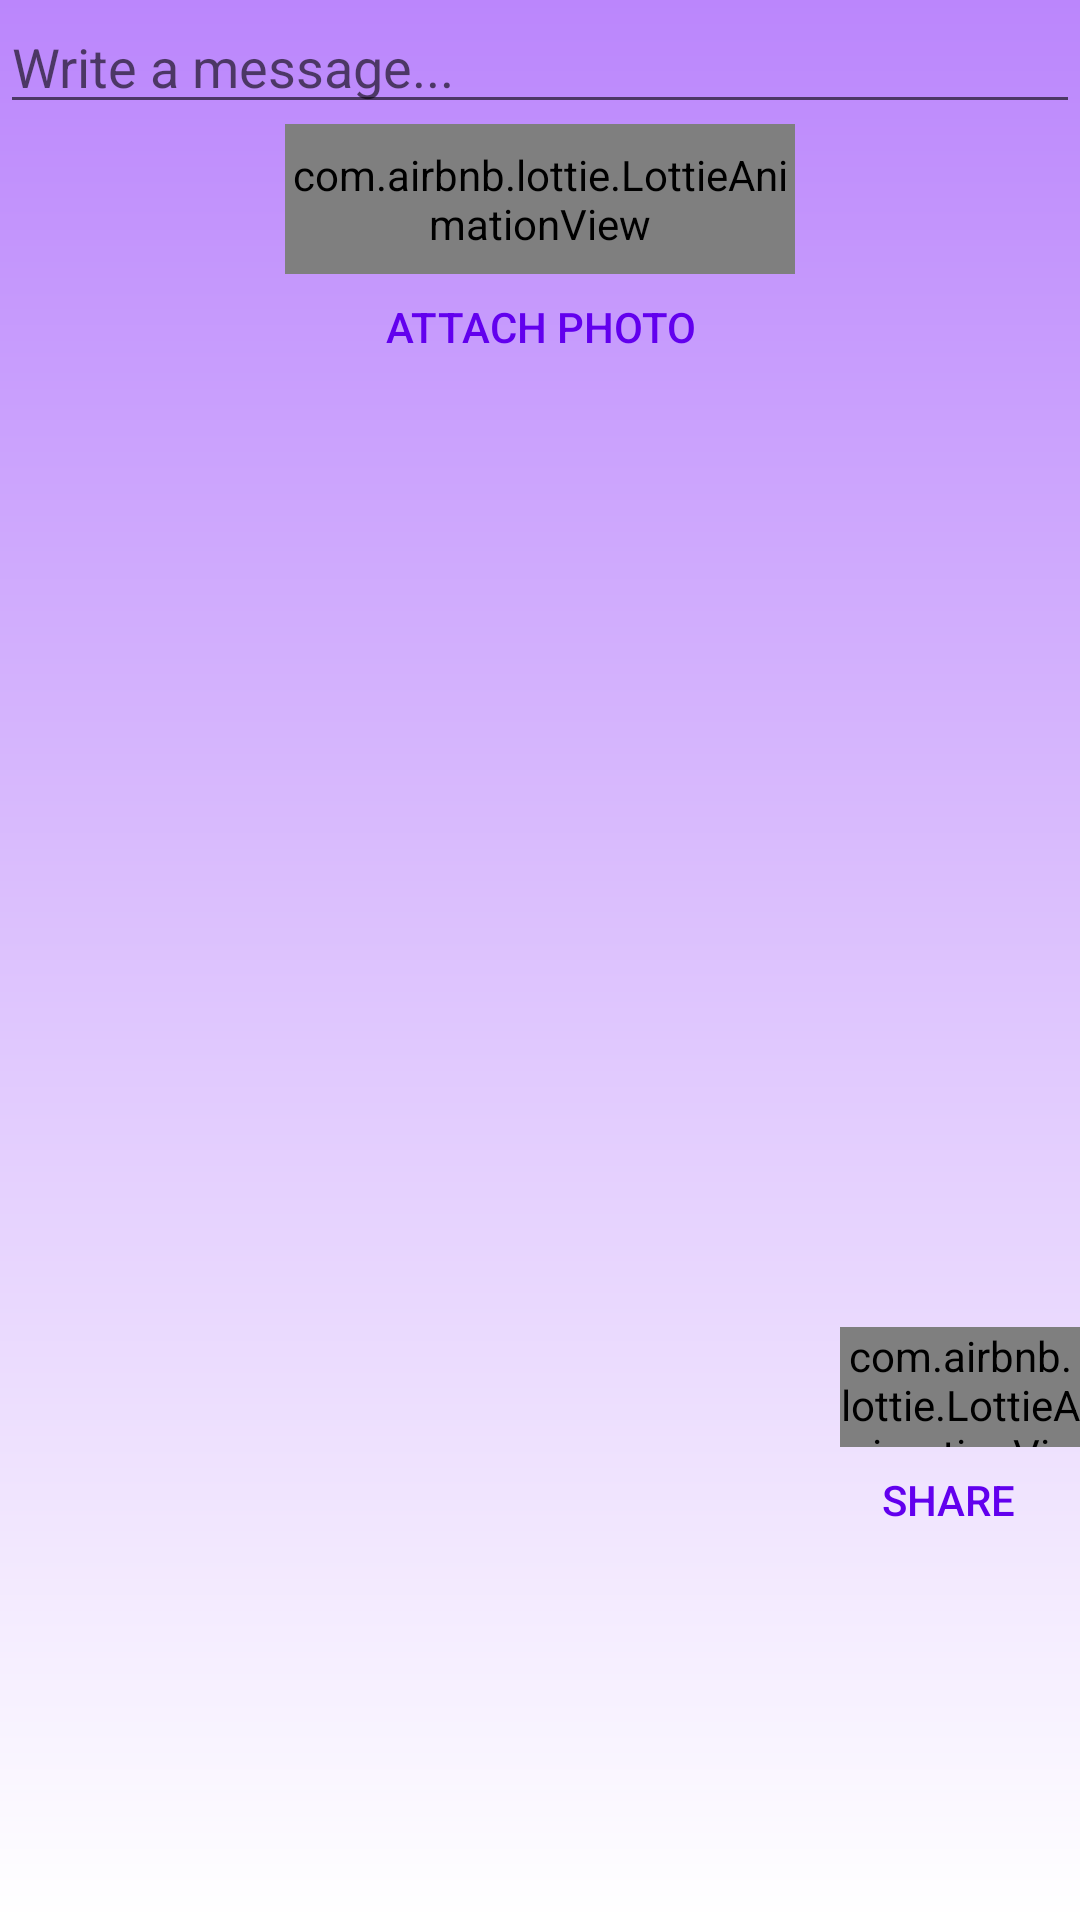

Here is an Android app screen rendered from its layout file. Give the layout XML and the strings, colors and styles it references.
<!-- AndroidManifest.xml: application theme Theme.FBUApp -->
<!-- res/layout/fragment_compose.xml -->
<?xml version="1.0" encoding="utf-8"?>
<LinearLayout
    xmlns:android="http://schemas.android.com/apk/res/android"
    xmlns:app="http://schemas.android.com/apk/res-auto"
    xmlns:tools="http://schemas.android.com/tools"
    android:layout_width="match_parent"
    android:layout_height="match_parent"
    android:orientation="vertical"
    android:background="@drawable/login_bg"
    tools:context=".fragments.ComposeFragment">

    <EditText
        android:id="@+id/etDescription"
        android:layout_width="match_parent"
        android:layout_height="wrap_content"
        android:ems="10"
        android:hint="@string/write_a_message" />

    <com.airbnb.lottie.LottieAnimationView
        android:layout_width="170dp"
        android:layout_height="50dp"
        android:layout_gravity="center"
        android:scaleType="centerCrop"
        app:lottie_autoPlay="true"
        app:lottie_loop="true"
        app:lottie_rawRes="@raw/camera" />

    <Button
        android:id="@+id/btnCaptureImage"
        android:layout_width="wrap_content"
        android:layout_height="35dp"
        android:layout_gravity="center"
        android:background="@android:color/transparent"
        android:text="@string/attach_photo"
        android:layout_marginBottom="@dimen/bottom_margin"
        android:textColor="@color/purple_500" />

    <ImageView
        android:id="@+id/ivPostImage"
        android:layout_width="match_parent"
        android:layout_height="@dimen/layout_height"
        android:layout_marginBottom="@dimen/bottom_margin"
        tools:srcCompat="@tools:sample/avatars" />

    <com.airbnb.lottie.LottieAnimationView
        android:layout_width="80dp"
        android:layout_height="40dp"
        android:layout_gravity="bottom|right"
        android:scaleType="centerCrop"
        app:lottie_autoPlay="true"
        app:lottie_loop="true"
        app:lottie_rawRes="@raw/postplane" />


    <Button
        android:id="@+id/btnSubmitImage"
        android:layout_width="wrap_content"
        android:layout_height="35dp"
        android:layout_gravity="bottom|right"
        android:background="@android:color/transparent"
        android:text="@string/share"
        android:textColor="@color/purple_500" />


</LinearLayout>
<!-- resources referenced by this layout -->
<resources>
  <color name="purple_500">#FF6200EE</color>
  <dimen name="bottom_margin">8dp</dimen>
  <dimen name="layout_height">300dp</dimen>
  <!-- drawable login_bg (drawable) -->
  <shape xmlns:android="http://schemas.android.com/apk/res/android"
      android:shape="rectangle">
      <gradient
          android:startColor="@color/purple_200"
          android:endColor="@color/white"
          android:angle="-270" />
  </shape>
  <string name="attach_photo">Attach photo</string>
  <string name="share">Share</string>
  <string name="write_a_message">Write a message...</string>
  <style name="Theme.FBUApp" parent="Theme.MaterialComponents.DayNight.DarkActionBar">
          
          <item name="colorPrimary">@color/purple_500</item>
          <item name="colorPrimaryVariant">@color/purple_700</item>
          <item name="colorOnPrimary">@color/white</item>
          
          <item name="colorSecondary">@color/purple_200</item>
          <item name="colorSecondaryVariant">@color/purple_500</item>
          <item name="colorOnSecondary">@color/black</item>
          
          <item name="android:statusBarColor" tools:targetApi="l">?attr/colorPrimaryVariant</item>
          
          <item name="android:logo">@drawable/iris_no_title</item>
          <item name="android:displayOptions">useLogo</item>
      </style>
  <color name="purple_200">#FFBB86FC</color>
  <color name="white">#FFFFFFFF</color>
  <color name="purple_700">#FF3700B3</color>
  <color name="black">#FF000000</color>
  <!-- drawable iris_no_title: png bitmap (drawable-v24, 14149 bytes) -->
</resources>
